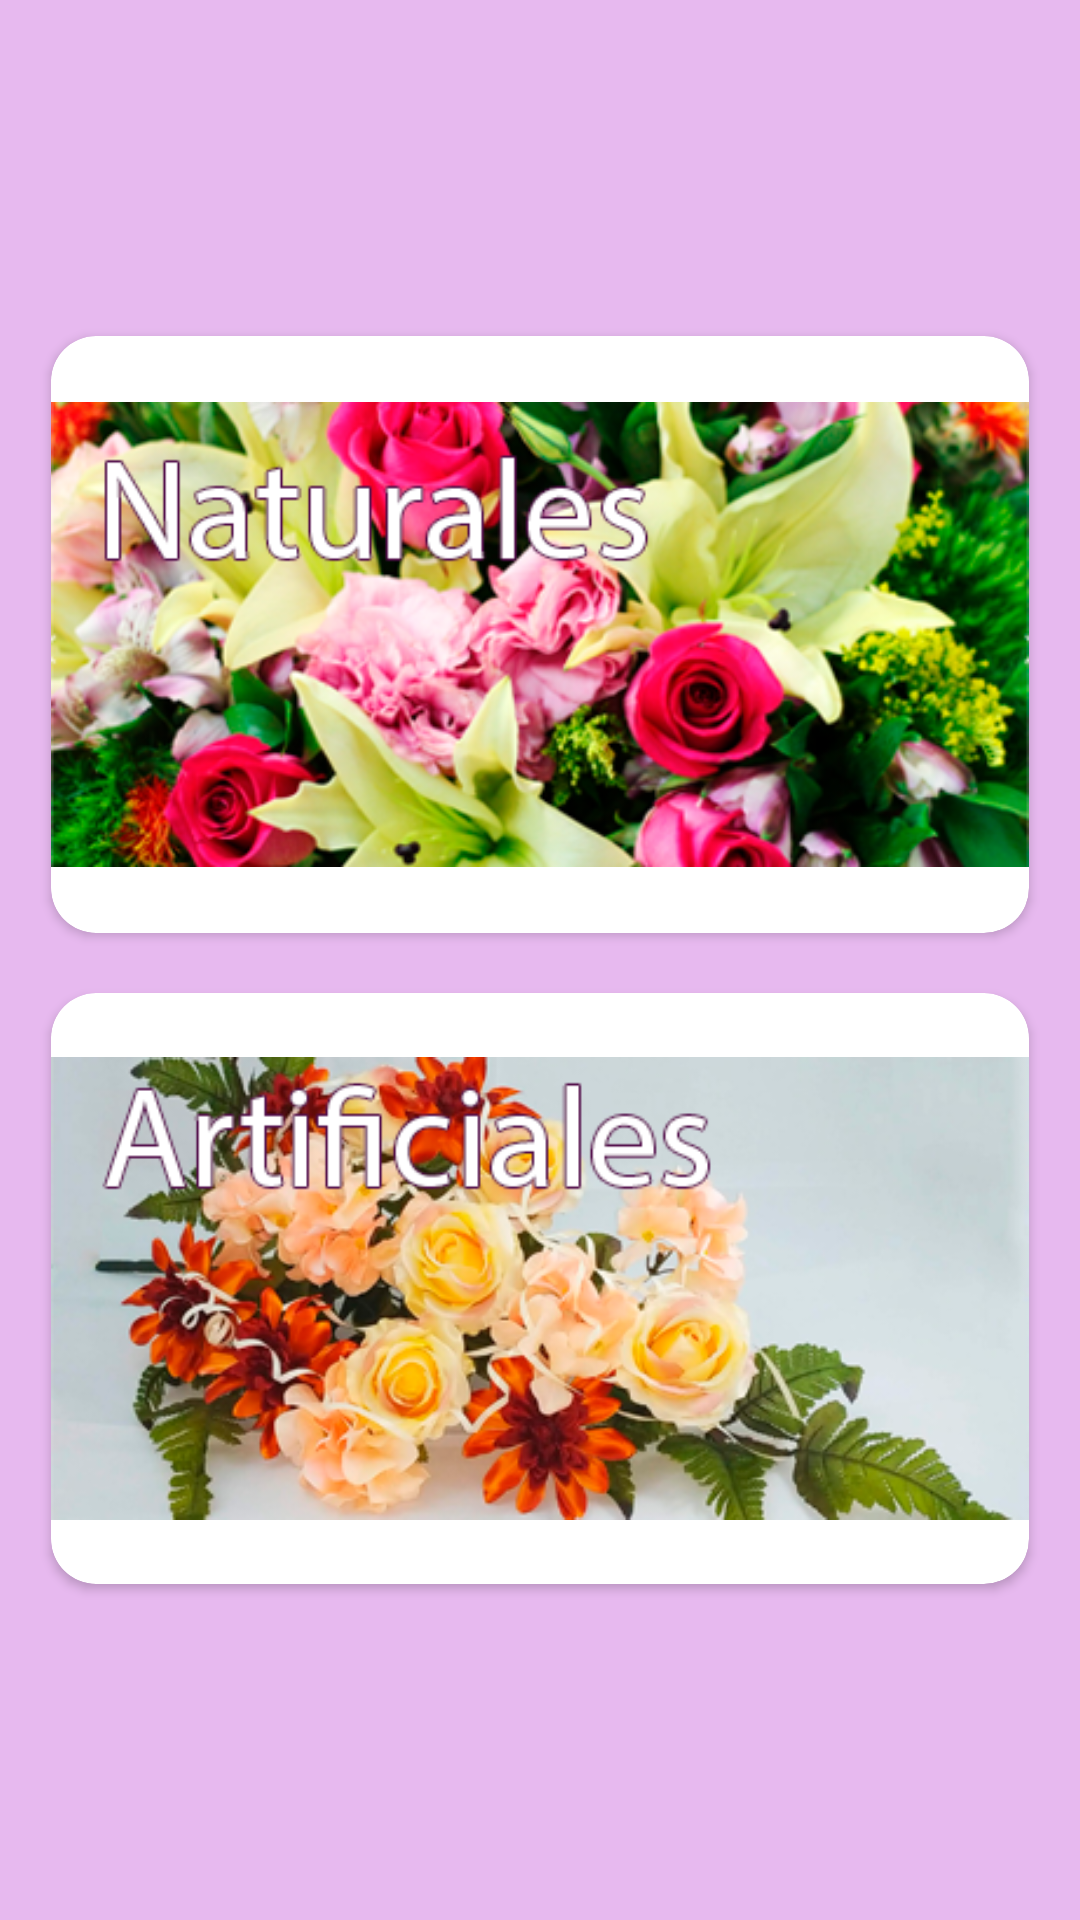

Reconstruct the res/layout file that produces this screen, plus the resources it refers to.
<!-- AndroidManifest.xml: application theme Theme.FloresProyecto -->
<!-- res/layout/activity_naturalartificial.xml -->
<?xml version="1.0" encoding="utf-8"?>
<LinearLayout xmlns:android="http://schemas.android.com/apk/res/android"
    xmlns:app="http://schemas.android.com/apk/res-auto"
    xmlns:tools="http://schemas.android.com/tools"
    android:layout_width="match_parent"
    android:layout_height="match_parent"
    android:orientation="vertical"
    android:gravity="center"
    android:background="#E7B9EF"
    tools:context=".naturalartificial">

    <androidx.cardview.widget.CardView
    android:layout_width="match_parent"
    app:cardCornerRadius="15dp"
    android:layout_marginStart="17dp"
    android:layout_marginEnd="17dp"
    android:layout_height="wrap_content" >

    <LinearLayout
        android:layout_width="match_parent"
        android:layout_height="wrap_content"
        android:onClick="naturalartificial"
        android:orientation="vertical">

        <ImageView
            android:id="@+id/imageView2"
            android:layout_width="match_parent"
            android:layout_height="wrap_content"
            app:srcCompat="@drawable/naturales" />
    </LinearLayout>
</androidx.cardview.widget.CardView>
    <androidx.cardview.widget.CardView
        android:layout_width="match_parent"
        app:cardCornerRadius="15dp"
        android:layout_marginStart="17dp"
        android:layout_marginTop="20dp"
        android:layout_marginEnd="17dp"
        android:layout_height="wrap_content" >

        <LinearLayout
            android:layout_width="match_parent"
            android:layout_height="wrap_content"
            android:onClick="artificial"
            android:orientation="vertical">

            <ImageView
                android:id="@+id/imageView3"
                android:layout_width="match_parent"
                android:layout_height="wrap_content"
                app:srcCompat="@drawable/artificial" />
        </LinearLayout>
    </androidx.cardview.widget.CardView>
</LinearLayout>
<!-- resources referenced by this layout -->
<resources>
  <!-- drawable artificial: png bitmap (drawable, 194102 bytes) -->
  <!-- drawable naturales: png bitmap (drawable, 241682 bytes) -->
  <style name="Theme.FloresProyecto" parent="Theme.MaterialComponents.DayNight.NoActionBar">
          
  
          <item name="colorPrimary">@color/purple_500</item>
          
          <item name="colorSecondary">@color/teal_200</item>
          <item name="colorSecondaryVariant">@color/teal_700</item>
          <item name="colorOnSecondary">@color/black</item>
          
          <item name="android:statusBarColor" tools:targetApi="l">?attr/colorPrimaryVariant</item>
          
      </style>
  <color name="purple_500" tools:ignore="DuplicateDefinition">#f21781</color>
  <color name="teal_200">#FF03DAC5</color>
  <color name="teal_700">#FF018786</color>
  <color name="black">#FF000000</color>
</resources>
